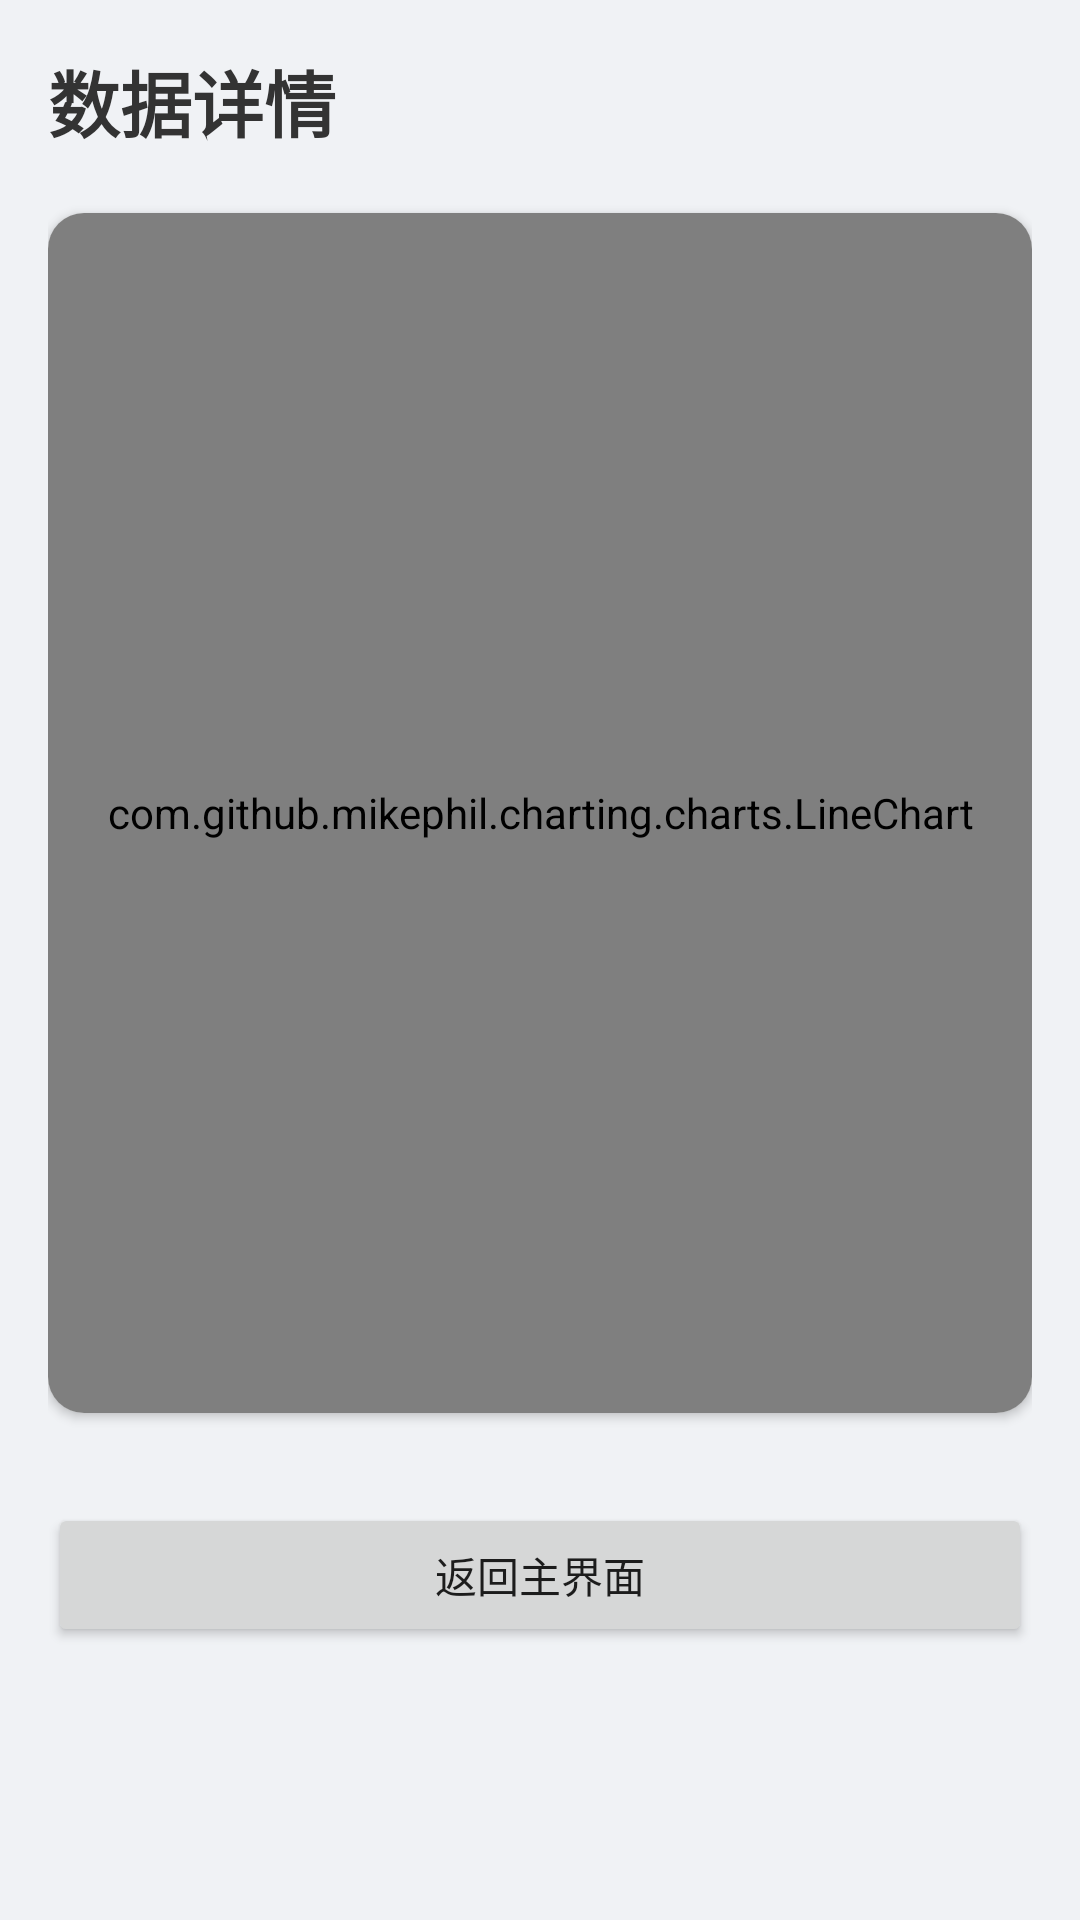

Android layout source for this screen:
<!-- AndroidManifest.xml: application theme Theme.LinearLayout -->
<!-- res/layout/activity_detail_chart.xml -->
<?xml version="1.0" encoding="utf-8"?>
<LinearLayout xmlns:android="http://schemas.android.com/apk/res/android"
    android:layout_width="match_parent"
    android:layout_height="match_parent"
    android:orientation="vertical"
    android:padding="16dp"
    android:background="#F0F2F5">

    <TextView
        android:id="@+id/tvDetailTitle"
        android:layout_width="wrap_content"
        android:layout_height="wrap_content"
        android:text="数据详情"
        android:textSize="24sp"
        android:textStyle="bold"
        android:textColor="#333333"/>

    <androidx.cardview.widget.CardView
        android:layout_width="match_parent"
        android:layout_height="400dp"
        android:layout_marginTop="20dp"
        app:cardCornerRadius="12dp"
        xmlns:app="http://schemas.android.com/apk/res-auto">

        <com.github.mikephil.charting.charts.LineChart
            android:id="@+id/detailChart"
            android:layout_width="match_parent"
            android:layout_height="match_parent"
            android:padding="10dp"/>
    </androidx.cardview.widget.CardView>

    <Button
        android:layout_width="match_parent"
        android:layout_height="wrap_content"
        android:layout_marginTop="30dp"
        android:onClick="onBackClick"
        android:text="返回主界面" />
</LinearLayout>
<!-- resources referenced by this layout -->
<resources>
  <style name="Theme.LinearLayout" parent="Theme.MaterialComponents.DayNight.NoActionBar">
          
          <item name="colorPrimary">@color/purple_500</item>
          <item name="colorPrimaryVariant">@color/purple_700</item>
          <item name="colorOnPrimary">@color/white</item>
  
          
          <item name="colorSecondary">@color/teal_200</item>
          <item name="colorSecondaryVariant">@color/teal_700</item>
          <item name="colorOnSecondary">@color/black</item>
  
          
          <item name="android:statusBarColor">?attr/colorPrimaryVariant</item>
  
          
      </style>
  <color name="purple_500">#FF6200EE</color>
  <color name="purple_700">#FF3700B3</color>
  <color name="white">#FFFFFFFF</color>
  <color name="teal_200">#FF03DAC5</color>
  <color name="teal_700">#FF018786</color>
  <color name="black">#FF000000</color>
</resources>
